Run: headless pygame with SDL's dummy video driver; simulated clock (each Clock.tick advances the game by its frame time, no real sleeping); random seed 0; keys injected as events and as key.get_pressed() state; no mouse input.
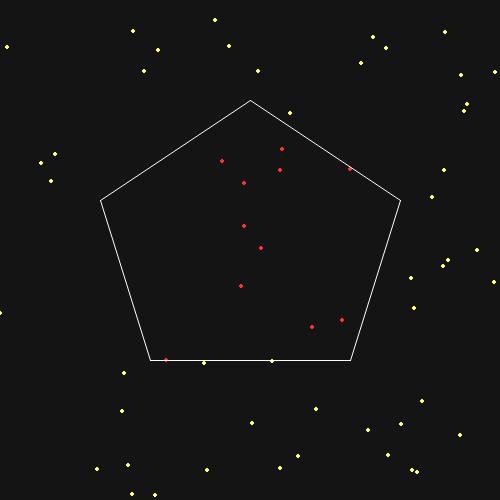
Frame 1 of 4 · flips 1–60 · no input
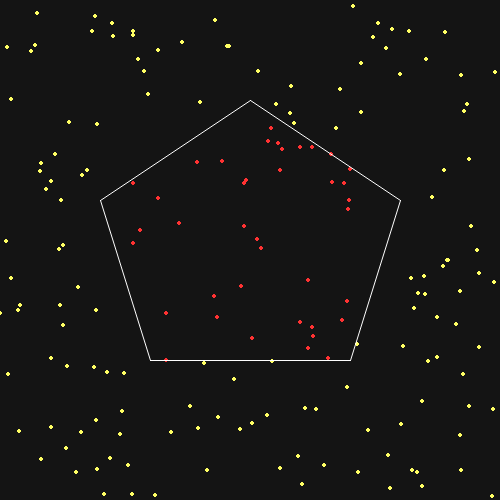
Frame 2 of 4 · flips 61–180 · tapped SPACE, RETURN · held RIGHT (→), D
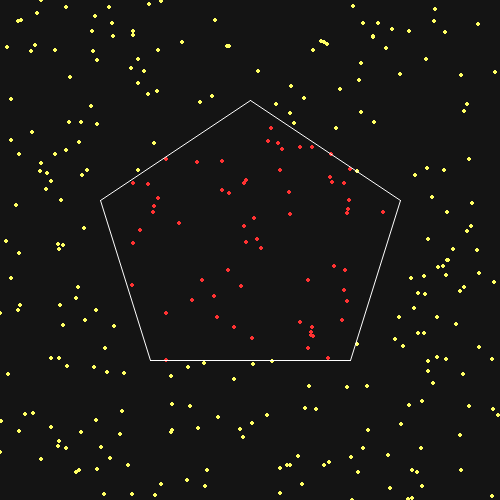
Frame 3 of 4 · flips 181–300 · held DOWN (↓), S
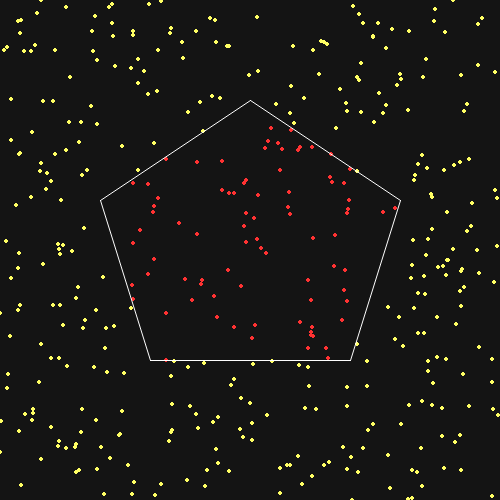
Frame 4 of 4 · flips 301–420 · held LEFT (←), A, UP (↑), W

The pygame program that drew these frames:

# Script to explore finding if a point is in a polygon.

# Video Walkthrough Link: https://www.youtube.com/watch?v=TA8XQgiao4M

import pygame
from random import randint

# Functions for determining if a point is inside a polygon.
def is_between(value, y1, y2):
	if ((y1 > y2 and y1 >= value > y2) or
		y2 >= value > y1):
		return True
	return False

def calc_intersection(point, side_a, side_b):
	m = (side_b[1]-side_a[1])/(side_b[0]-side_a[0])
	x = ((point[1]-side_a[1])/m) + side_a[0]
	y = point[1]
	return (x, y)

def is_inside(point, polygon):
	count = 0
	for i in range(0, len(polygon)):
		a = polygon[i-1]
		b = polygon[i]
		if (a[1] != b[1] and
			is_between(point[1], a[1], b[1])):
			intersection = calc_intersection(point, a, b)
			if intersection[0] >= point[0]:
				count += 1
	if count % 2 == 0:
		return False
	return True


# The main program loop.
def main():
	pygame.init()
	WIDTH, HEIGHT = 500, 500
	screen = pygame.display.set_mode((WIDTH, HEIGHT))
	clock = pygame.time.Clock()

	bg = pygame.Surface((WIDTH, HEIGHT))
	bg.fill((20,20,20))

	poly = [(250, 100), (400, 200), (350, 360),
				(150, 360), (100, 200)]

	random_points = []
	while True:
		for event in pygame.event.get():
			if event.type == pygame.QUIT:
				pygame.quit()
				exit()

		# Displaying the background surface.
		screen.blit(bg, (0, 0))

		# 
		for point in random_points:
			if is_inside(point, poly):
				pygame.draw.circle(screen, (255,50,50), point, 2)
			else:
				pygame.draw.circle(screen, (255,255,100), point, 2)

		# Draw polygon.
		for x in range(0, len(poly)):
			pygame.draw.aaline(screen, (255,255,255), poly[x], poly[x-1])

		x = randint(0, WIDTH)
		y = randint(0, HEIGHT)
		random_points.append((x,y))

		pygame.display.update()
		clock.tick(30)


if __name__ == '__main__':
	main()
